4-way image classification set "classify" from GitHub (jsirott/fowler_lab); label vocabulary: dead, edge, intermediate, puncta.

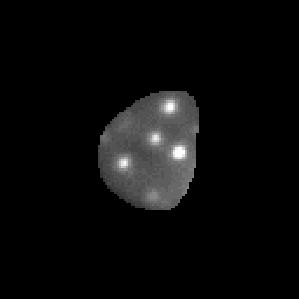
Label: puncta

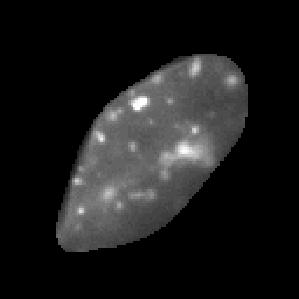
Label: puncta

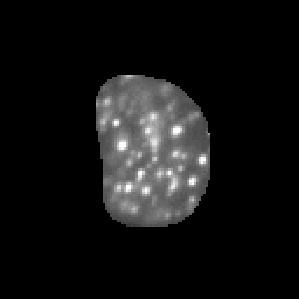
Label: intermediate

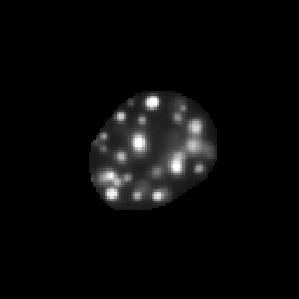
Label: puncta

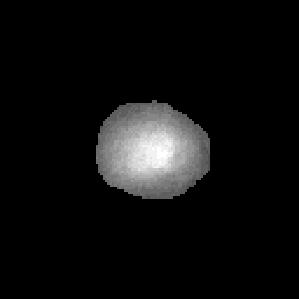
Label: dead

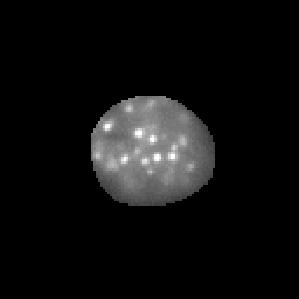
Label: puncta
